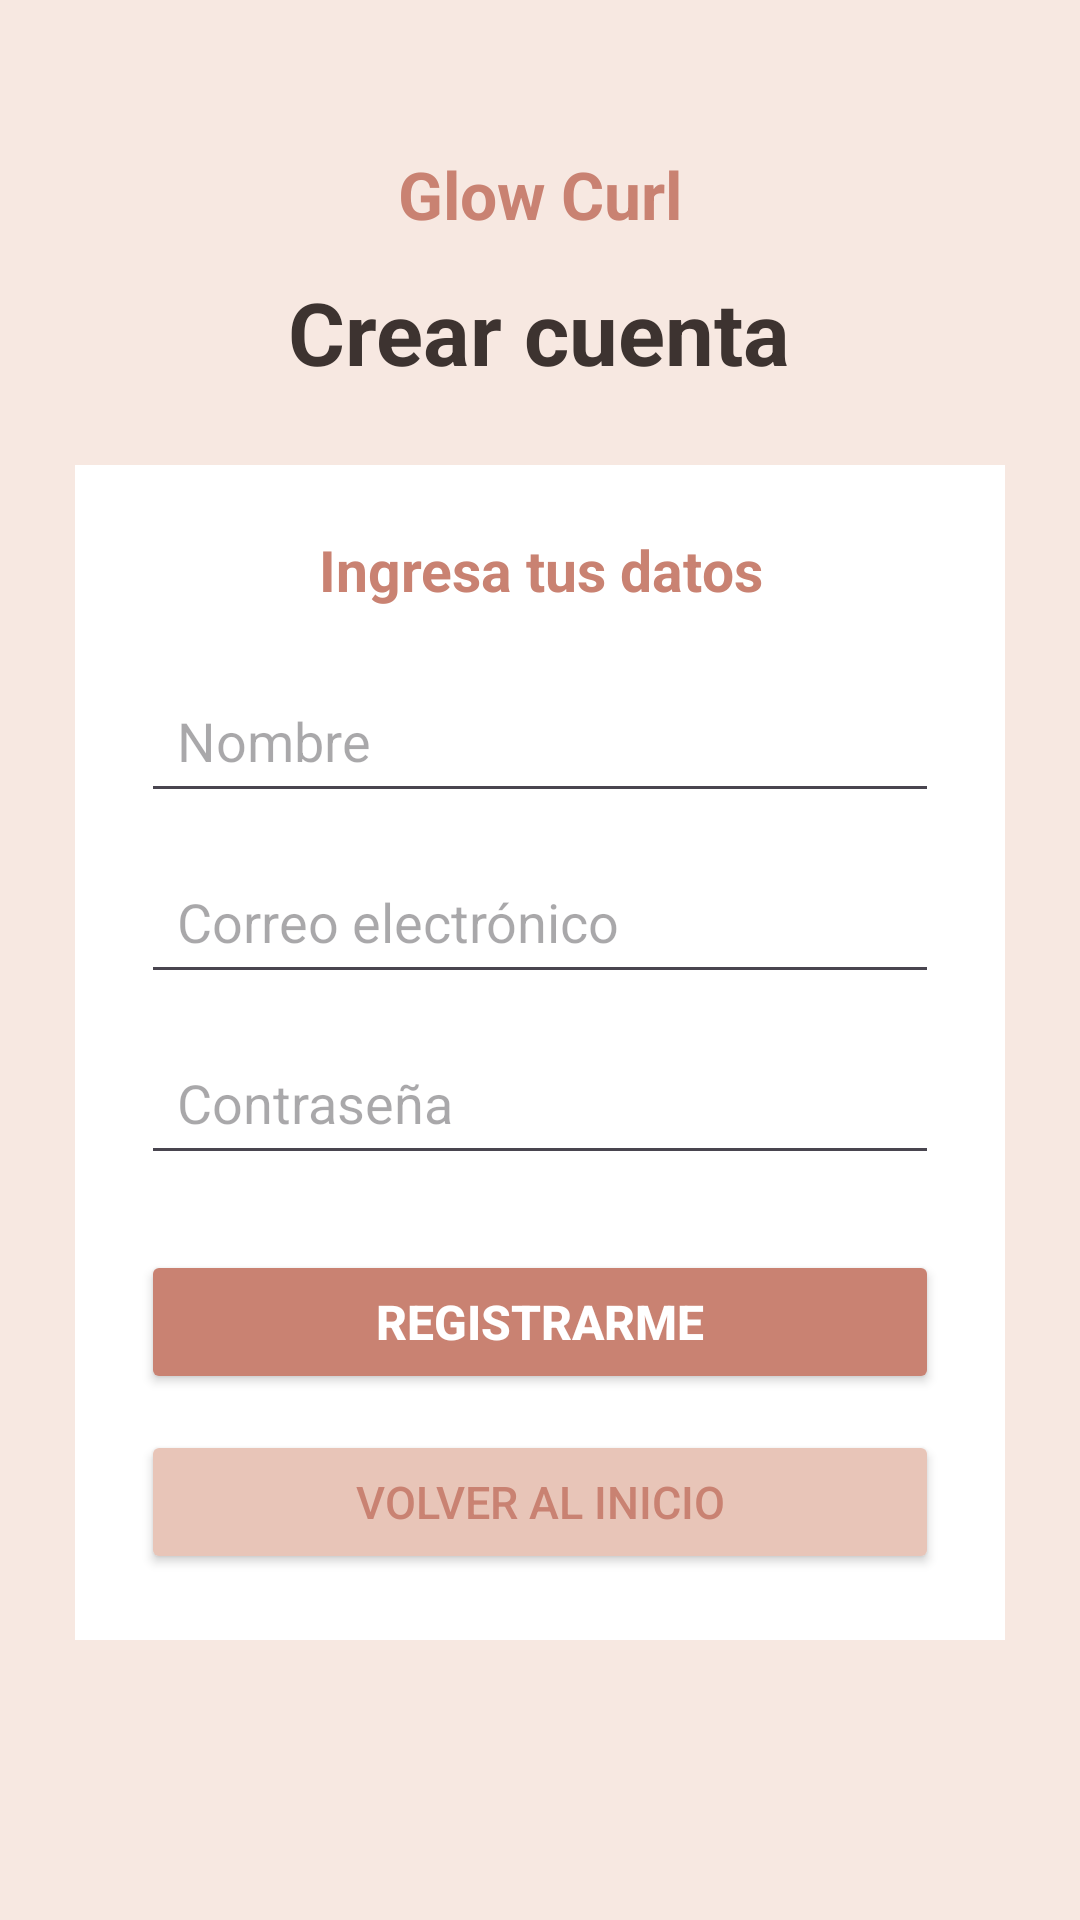

Write the Android layout XML for this screen, with the resource values it uses.
<!-- AndroidManifest.xml: application theme Theme.GlowCurl -->
<!-- res/layout/activity_registro.xml -->
<?xml version="1.0" encoding="utf-8"?>
<ScrollView
    xmlns:android="http://schemas.android.com/apk/res/android"
    android:layout_width="match_parent"
    android:layout_height="match_parent"
    android:background="@color/rosa_claro">

    <LinearLayout
        android:layout_width="match_parent"
        android:layout_height="wrap_content"
        android:orientation="vertical"
        android:gravity="center_horizontal"
        android:padding="25dp">

        <TextView
            android:layout_width="wrap_content"
            android:layout_height="wrap_content"
            android:text="Glow Curl"
            android:textSize="22sp"
            android:textStyle="bold"
            android:textColor="@color/rosa_principal"
            android:layout_marginTop="25dp"/>

        <TextView
            android:layout_width="wrap_content"
            android:layout_height="wrap_content"
            android:text="Crear cuenta"
            android:textSize="29sp"
            android:textStyle="bold"
            android:textColor="@color/texto"
            android:layout_marginTop="12dp"
            android:layout_marginBottom="25dp"/>

        <LinearLayout
            android:layout_width="match_parent"
            android:layout_height="wrap_content"
            android:orientation="vertical"
            android:background="@color/blanco"
            android:padding="22dp">

            <TextView
                android:layout_width="match_parent"
                android:layout_height="wrap_content"
                android:text="Ingresa tus datos"
                android:textSize="19sp"
                android:textStyle="bold"
                android:textColor="@color/rosa_principal"
                android:gravity="center"
                android:layout_marginBottom="20dp"/>

            <EditText
                android:id="@+id/edtNombre"
                android:layout_width="match_parent"
                android:layout_height="wrap_content"
                android:hint="Nombre"
                android:inputType="textPersonName"
                android:padding="12dp"/>

            <EditText
                android:id="@+id/edtCorreo"
                android:layout_width="match_parent"
                android:layout_height="wrap_content"
                android:hint="Correo electrónico"
                android:inputType="textEmailAddress"
                android:layout_marginTop="12dp"
                android:padding="12dp"/>

            <EditText
                android:id="@+id/edtPassword"
                android:layout_width="match_parent"
                android:layout_height="wrap_content"
                android:hint="Contraseña"
                android:inputType="textPassword"
                android:layout_marginTop="12dp"
                android:padding="12dp"/>

            <Button
                android:id="@+id/btnRegistrar"
                android:layout_width="match_parent"
                android:layout_height="wrap_content"
                android:text="Registrarme"
                android:textSize="16sp"
                android:textStyle="bold"
                android:textColor="@color/blanco"
                android:backgroundTint="@color/rosa_principal"
                android:layout_marginTop="25dp"/>

            <Button
                android:id="@+id/btnVolverInicioRegistro"
                android:layout_width="match_parent"
                android:layout_height="wrap_content"
                android:text="Volver al inicio"
                android:textSize="15sp"
                android:textColor="@color/rosa_principal"
                android:backgroundTint="@color/rosa_suave"
                android:layout_marginTop="12dp"/>

        </LinearLayout>

    </LinearLayout>

</ScrollView>
<!-- resources referenced by this layout -->
<resources>
  <color name="blanco">#FFFFFF</color>
  <color name="rosa_claro">#F7E8E1</color>
  <color name="rosa_principal">#C98272</color>
  <color name="rosa_suave">#E8C5B8</color>
  <color name="texto">#3D3330</color>
  <style name="Theme.GlowCurl" parent="Base.Theme.GlowCurl" />
  <style name="Base.Theme.GlowCurl" parent="Theme.Material3.DayNight.NoActionBar">
          
          
      </style>
</resources>
